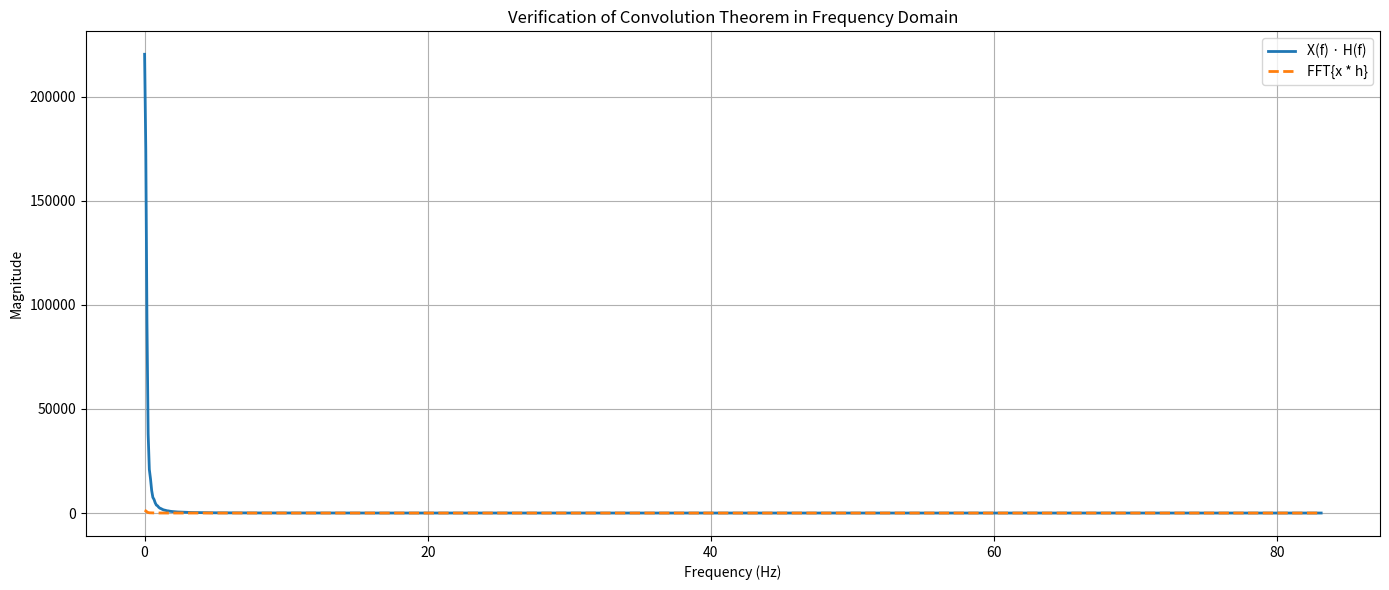

Generate this figure with matplotlib:
import numpy as np
import matplotlib.pyplot as plt

# 1. 定義時間軸與訊號
t = np.linspace(-1, 5, 1000)
dt = t[1] - t[0]
x = np.where((t >= 0) & (t <= 4), t, 0)         # 三角波
h = np.exp(-t) * (t >= 0)                      # 指數衰減

# 2. 計算時域卷積 y(t)
y_time = np.convolve(x, h) * dt
t_y = np.linspace(2 * t[0], 2 * t[-1], len(y_time))

# 3. Zero Padding 使 x, h 長度與 y 一致
N = len(t_y)
x_pad = np.zeros(N)
h_pad = np.zeros(N)
x_pad[:len(x)] = x
h_pad[:len(h)] = h

# 4. 計算頻域表示 (傅立葉轉換)
X_f = np.fft.fft(x_pad)
H_f = np.fft.fft(h_pad)
Y_f_theoretical = X_f * H_f
Y_f_actual = np.fft.fft(y_time)

# 5. 擷取正頻率部分
freqs = np.fft.fftfreq(N, d=dt)
positive_freqs = freqs[:N // 2]
mag_theoretical = np.abs(Y_f_theoretical[:N // 2])
mag_actual = np.abs(Y_f_actual[:N // 2])

# 6. 畫出對照圖
plt.figure(figsize=(14, 6))
plt.plot(positive_freqs, mag_theoretical, label="X(f) · H(f)", linewidth=2)
plt.plot(positive_freqs, mag_actual, '--', label="FFT{x * h}", linewidth=2)
plt.title("Verification of Convolution Theorem in Frequency Domain")
plt.xlabel("Frequency (Hz)")
plt.ylabel("Magnitude")
plt.legend()
plt.grid(True)
plt.tight_layout()
plt.show()
